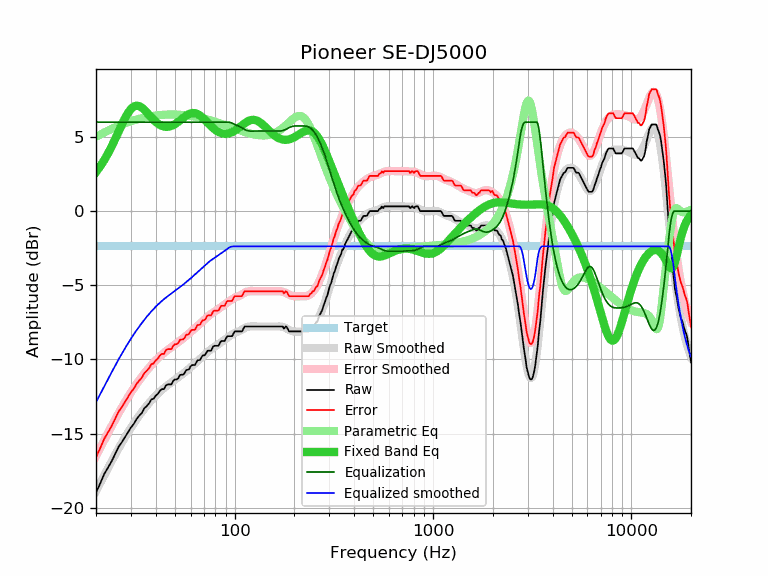

The file beside this chart, header and first rows:
frequency, raw, error, smoothed, error_smoothed, equalization, parametric_eq, equalized_raw, equalized_smoothed, target
20, -18.97, -16.59, -18.88, -16.51, 6.00, 2.63, -12.97, -12.88, -2.38
21, -18.36, -15.98, -18.34, -15.96, 6.00, 3.02, -12.36, -12.34, -2.38
22, -17.73, -15.35, -17.82, -15.44, 6.00, 3.44, -11.73, -11.82, -2.38
23, -17.28, -14.90, -17.32, -14.95, 6.00, 3.89, -11.28, -11.32, -2.38
24, -16.86, -14.48, -16.86, -14.48, 6.00, 4.37, -10.86, -10.86, -2.38
25, -16.37, -13.99, -16.41, -14.04, 6.00, 4.87, -10.37, -10.41, -2.38
26, -15.89, -13.51, -16.00, -13.62, 6.00, 5.36, -9.89, -10.00, -2.38
27, -15.58, -13.20, -15.61, -13.23, 6.00, 5.84, -9.58, -9.61, -2.38
28, -15.24, -12.86, -15.25, -12.87, 6.00, 6.27, -9.24, -9.25, -2.38
29, -14.92, -12.54, -14.91, -12.54, 6.00, 6.63, -8.92, -8.91, -2.38
30, -14.59, -12.21, -14.60, -12.22, 6.00, 6.89, -8.59, -8.60, -2.38
31, -14.35, -11.97, -14.31, -11.93, 6.00, 7.05, -8.35, -8.31, -2.38
32, -14.03, -11.65, -14.04, -11.66, 6.00, 7.11, -8.03, -8.04, -2.38
33, -13.80, -11.42, -13.79, -11.41, 6.00, 7.08, -7.80, -7.79, -2.38
34, -13.62, -11.24, -13.55, -11.18, 6.00, 6.98, -7.62, -7.55, -2.38
35, -13.30, -10.92, -13.33, -10.96, 6.00, 6.84, -7.30, -7.33, -2.38
36, -13.15, -10.77, -13.13, -10.75, 6.00, 6.67, -7.15, -7.13, -2.38
37, -12.97, -10.59, -12.94, -10.56, 6.00, 6.49, -6.97, -6.94, -2.38
38, -12.70, -10.32, -12.76, -10.39, 6.00, 6.32, -6.70, -6.76, -2.38
39, -12.65, -10.27, -12.60, -10.22, 6.00, 6.16, -6.65, -6.60, -2.38
40, -12.44, -10.06, -12.44, -10.07, 6.00, 6.02, -6.44, -6.44, -2.38
41, -12.32, -9.94, -12.30, -9.93, 6.00, 5.90, -6.32, -6.30, -2.38
42, -12.11, -9.73, -12.17, -9.79, 6.00, 5.81, -6.11, -6.17, -2.38
43, -12.00, -9.62, -12.05, -9.67, 6.00, 5.75, -6.00, -6.05, -2.38
44, -12.00, -9.62, -11.94, -9.56, 6.00, 5.70, -6.00, -5.94, -2.38
45, -11.76, -9.38, -11.83, -9.46, 6.00, 5.68, -5.76, -5.83, -2.38
46, -11.68, -9.30, -11.73, -9.36, 6.00, 5.69, -5.68, -5.73, -2.38
47, -11.68, -9.30, -11.64, -9.27, 6.00, 5.71, -5.68, -5.64, -2.38
48, -11.68, -9.30, -11.55, -9.18, 6.00, 5.75, -5.68, -5.55, -2.38
49, -11.45, -9.07, -11.47, -9.09, 6.00, 5.80, -5.45, -5.47, -2.38
50, -11.35, -8.97, -11.38, -9.00, 6.00, 5.87, -5.35, -5.38, -2.38
51, -11.35, -8.97, -11.30, -8.92, 6.00, 5.94, -5.35, -5.30, -2.38
52, -11.26, -8.88, -11.21, -8.84, 6.00, 6.03, -5.26, -5.21, -2.38
53, -11.05, -8.67, -11.13, -8.75, 6.00, 6.11, -5.05, -5.13, -2.38
54, -11.03, -8.65, -11.04, -8.67, 6.00, 6.20, -5.03, -5.04, -2.38
55, -11.03, -8.65, -10.96, -8.58, 6.00, 6.29, -5.03, -4.96, -2.38
56, -10.91, -8.53, -10.87, -8.49, 6.00, 6.37, -4.91, -4.87, -2.38
57, -10.71, -8.33, -10.78, -8.41, 6.00, 6.44, -4.71, -4.78, -2.38
58, -10.70, -8.32, -10.70, -8.32, 6.00, 6.50, -4.70, -4.70, -2.38
59, -10.65, -8.27, -10.61, -8.24, 6.00, 6.55, -4.65, -4.61, -2.38
60, -10.46, -8.08, -10.53, -8.15, 6.00, 6.59, -4.46, -4.53, -2.38
61, -10.38, -8.00, -10.45, -8.07, 6.00, 6.61, -4.38, -4.45, -2.38
62, -10.38, -8.00, -10.36, -7.99, 6.00, 6.61, -4.38, -4.36, -2.38
63, -10.38, -8.00, -10.28, -7.90, 6.00, 6.60, -4.38, -4.28, -2.38
64, -10.22, -7.84, -10.20, -7.82, 6.00, 6.58, -4.22, -4.20, -2.38
65, -10.05, -7.67, -10.11, -7.74, 6.00, 6.54, -4.05, -4.11, -2.38
66, -10.05, -7.67, -10.03, -7.66, 6.00, 6.49, -4.05, -4.03, -2.38
67, -10.02, -7.64, -9.95, -7.58, 6.00, 6.43, -4.02, -3.95, -2.38
68, -9.86, -7.48, -9.87, -7.49, 6.00, 6.37, -3.86, -3.87, -2.38
69, -9.73, -7.35, -9.79, -7.42, 6.00, 6.29, -3.73, -3.79, -2.38
70, -9.73, -7.35, -9.71, -7.34, 6.00, 6.21, -3.73, -3.71, -2.38
71, -9.69, -7.31, -9.64, -7.26, 6.00, 6.13, -3.69, -3.64, -2.38
72, -9.54, -7.16, -9.57, -7.19, 6.00, 6.05, -3.54, -3.57, -2.38
73, -9.41, -7.03, -9.50, -7.12, 6.00, 5.97, -3.41, -3.50, -2.38
74, -9.41, -7.03, -9.43, -7.06, 6.00, 5.89, -3.41, -3.43, -2.38
75, -9.41, -7.03, -9.37, -7.00, 6.00, 5.81, -3.41, -3.37, -2.38
76, -9.41, -7.03, -9.31, -6.94, 6.00, 5.73, -3.41, -3.31, -2.38
77, -9.26, -6.88, -9.26, -6.88, 6.00, 5.66, -3.26, -3.26, -2.38
78, -9.12, -6.74, -9.21, -6.83, 6.00, 5.59, -3.12, -3.21, -2.38
79, -9.08, -6.70, -9.15, -6.78, 6.00, 5.53, -3.08, -3.15, -2.38
... 553 more rows
